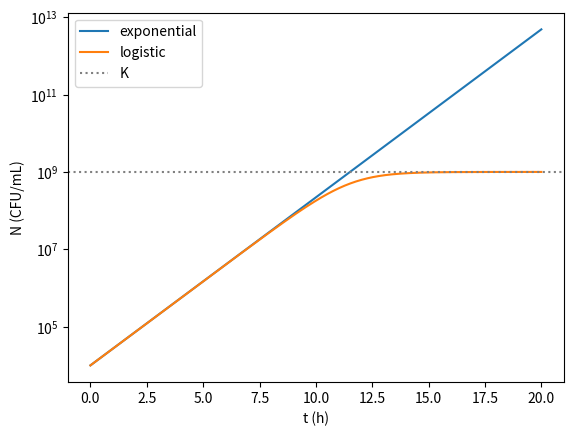

Source code (Python):
"""
Bacterial growth — exponential vs. logistic (lag, log, stationary phases).

Chapter 15: Neurophysiology, immunology and infection — Volume 4 of the series
"The Principle of Action" (Nadson Brito Gondim).

For the complete book, see https://github.com/nadsongondim/principle-of-action
"""
from __future__ import annotations

import matplotlib.pyplot as plt
import numpy as np
from scipy.integrate import solve_ivp


def main() -> None:
    mu, K = 1.0, 1e9          # μ in 1/h, K in CFU/mL
    N0 = 1e4

    def exponencial(t, N): return [mu * N[0]]
    def logistico(t, N): return [mu * N[0] * (1 - N[0] / K)]

    t_eval = np.linspace(0, 20, 400)
    sol_e = solve_ivp(exponencial, [0, 20], [N0], t_eval=t_eval)
    sol_l = solve_ivp(logistico, [0, 20], [N0], t_eval=t_eval)

    fig, ax = plt.subplots()
    ax.semilogy(sol_e.t, sol_e.y[0], label="exponential")
    ax.semilogy(sol_l.t, sol_l.y[0], label="logistic")
    ax.axhline(K, color="gray", linestyle=":", label="K")
    ax.set_xlabel("t (h)")
    ax.set_ylabel("N (CFU/mL)")
    ax.legend()
    plt.show()


if __name__ == "__main__":
    main()
